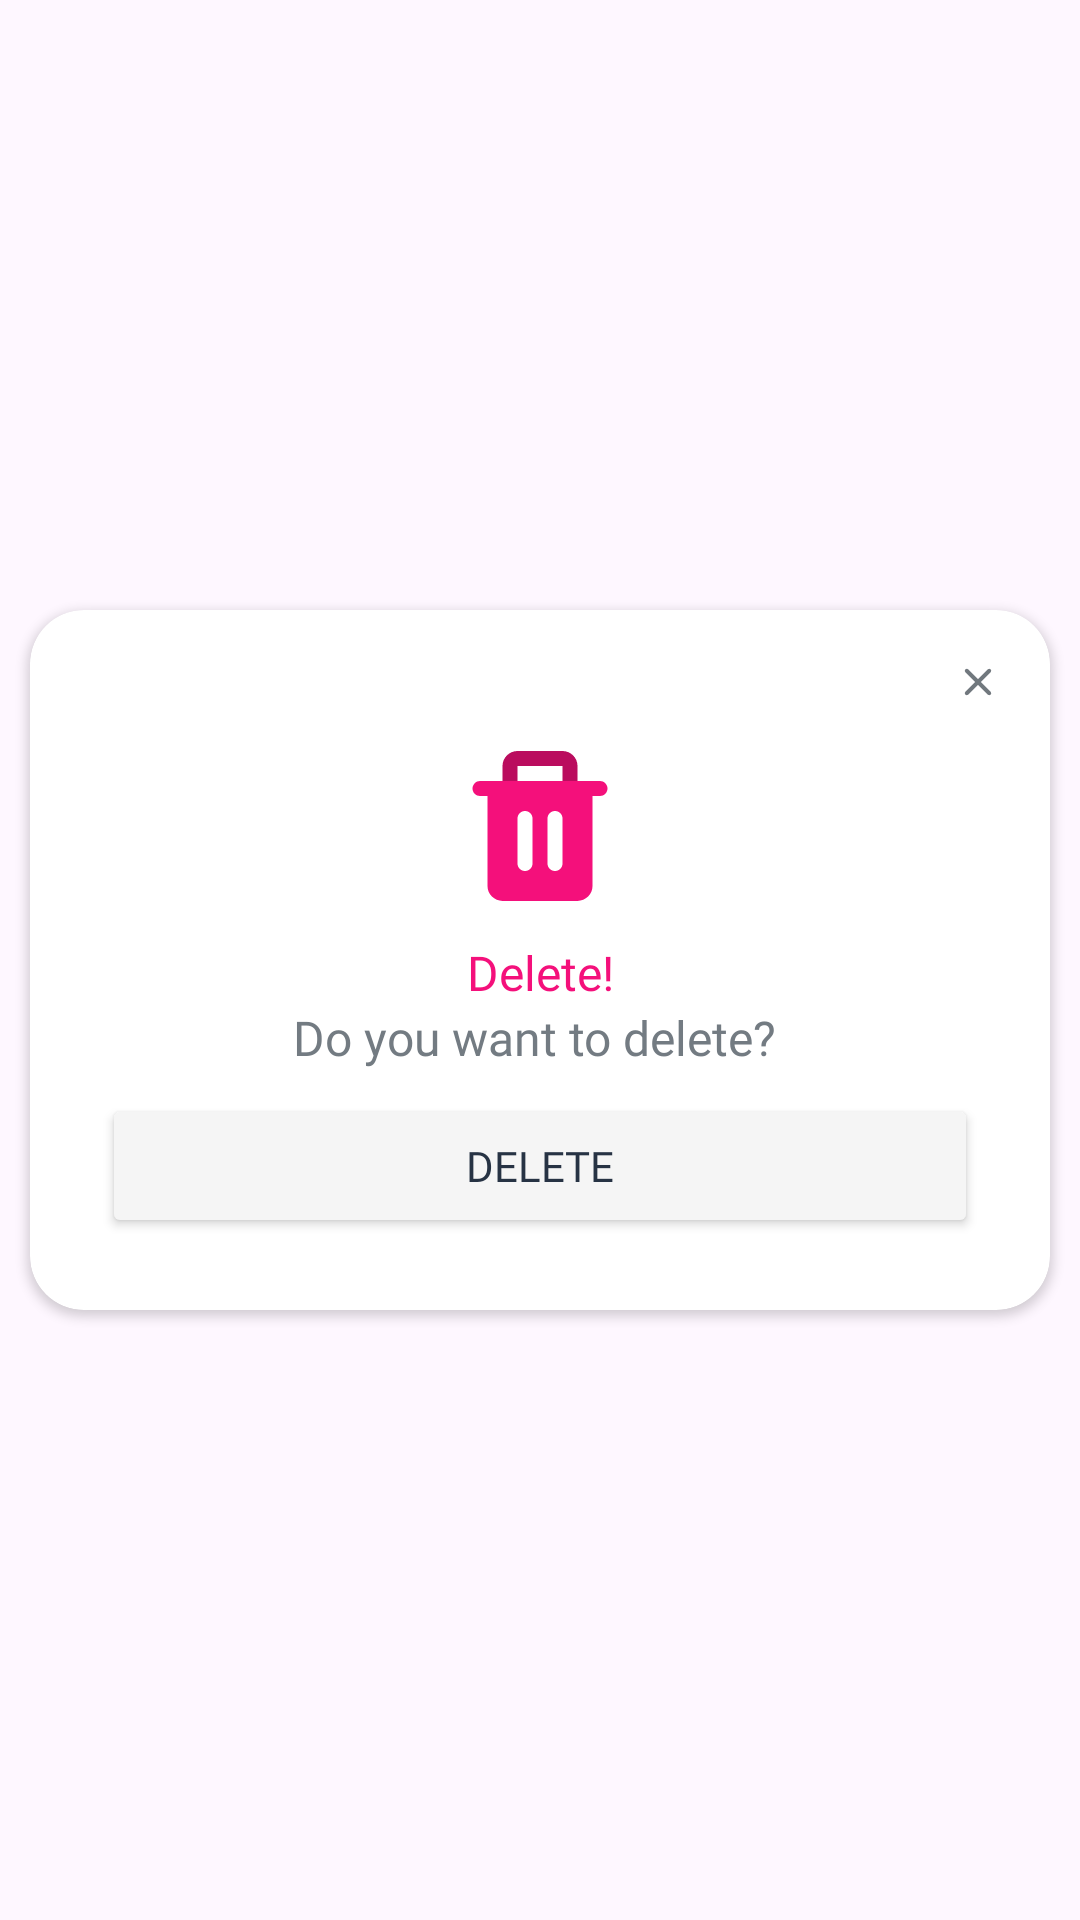

Android layout source for this screen:
<!-- AndroidManifest.xml: application theme Theme.InstaDownloader -->
<!-- res/layout/fragment_delete_confirmation_dialog.xml -->
<?xml version="1.0" encoding="utf-8"?>
<FrameLayout xmlns:android="http://schemas.android.com/apk/res/android"
    xmlns:app="http://schemas.android.com/apk/res-auto"
    xmlns:tools="http://schemas.android.com/tools"
    android:layout_width="match_parent"
    android:layout_height="match_parent">


    <androidx.cardview.widget.CardView
        android:layout_width="match_parent"
        android:layout_height="wrap_content"
        android:layout_marginHorizontal="10dp"
        android:layout_gravity="center"
        app:cardCornerRadius="@dimen/edit_text_padding_horizontal"
        tools:context=".features.dialogBox.DeleteConfirmationDialogFragment">

        <androidx.constraintlayout.widget.ConstraintLayout
            android:layout_width="match_parent"
            android:layout_height="match_parent">

            <androidx.appcompat.widget.AppCompatImageView
                android:id="@+id/closeIcon"
                android:layout_width="16dp"
                android:layout_height="16dp"
                android:layout_margin="@dimen/padding_page_small"
                android:clickable="true"
                android:focusable="true"
                android:src="@drawable/ic_close"
                app:layout_constraintEnd_toEndOf="parent"
                app:layout_constraintTop_toTopOf="parent" />

            <ImageView
                android:id="@+id/ivDialogIcon"
                android:layout_width="wrap_content"
                android:layout_height="wrap_content"
                android:layout_marginHorizontal="@dimen/padding_page_large"
                android:layout_marginTop="@dimen/padding_page"
                android:src="@drawable/delete_dialog_box"
                app:layout_constraintEnd_toEndOf="parent"
                app:layout_constraintStart_toStartOf="parent"
                app:layout_constraintTop_toBottomOf="@+id/closeIcon" />

            <com.google.android.material.textview.MaterialTextView
                android:id="@+id/tvDialogTitle"
                android:layout_width="wrap_content"
                android:layout_height="wrap_content"
                android:layout_marginHorizontal="@dimen/padding_page_large"
                android:layout_marginTop="@dimen/remove_ad_margin"
                android:fontFamily="@font/sf_pro_rounded_bold"
                android:text="@string/delete_dialog_box"
                android:textColor="@color/titleColor"
                android:textSize="@dimen/remove_ad_text"
                app:layout_constraintEnd_toEndOf="parent"
                app:layout_constraintStart_toStartOf="parent"
                app:layout_constraintTop_toBottomOf="@+id/ivDialogIcon" />

            <com.google.android.material.textview.MaterialTextView
                android:id="@+id/tvDialogContent"
                android:layout_width="wrap_content"
                android:layout_height="wrap_content"
                android:fontFamily="@font/sf_pro_rounded_medium"
                android:gravity="center_horizontal"
                android:text="@string/desc_delete_dialogbox"
                android:textColor="@color/ViewAllColor"
                android:textSize="@dimen/remove_ad_text"
                app:layout_constraintEnd_toStartOf="@+id/tvFileSize"
                app:layout_constraintHorizontal_bias="0.5"
                app:layout_constraintHorizontal_chainStyle="packed"
                app:layout_constraintStart_toStartOf="parent"
                app:layout_constraintTop_toBottomOf="@+id/tvDialogTitle" />

            <com.google.android.material.textview.MaterialTextView
                android:id="@+id/tvFileSize"
                android:layout_width="wrap_content"
                android:layout_height="wrap_content"
                android:layout_marginStart="@dimen/nav_indicator_height"
                android:fontFamily="@font/sf_pro_rounded_medium"
                android:gravity="center_horizontal"
                android:textColor="@color/subtitleColor"
                android:textSize="@dimen/remove_ad_text"
                app:layout_constraintEnd_toEndOf="parent"
                app:layout_constraintHorizontal_bias="0.5"
                app:layout_constraintStart_toEndOf="@+id/tvDialogContent"
                app:layout_constraintTop_toBottomOf="@+id/tvDialogTitle" />

            <Button
                android:id="@+id/btnDelete"
                android:layout_width="0dp"
                android:layout_height="wrap_content"
                android:layout_marginHorizontal="@dimen/padding_page_large"
                android:layout_marginTop="@dimen/remove_ad_margin"
                android:layout_marginBottom="@dimen/padding_page_large"
                android:backgroundTint="@color/PermissionDialogColor"
                android:fontFamily="@font/sf_pro_rounded_bold"
                android:text="@string/delete_txt"
                android:textColor="@color/subtitleColor"
                app:layout_constraintBottom_toBottomOf="parent"
                app:layout_constraintEnd_toEndOf="parent"
                app:layout_constraintStart_toStartOf="parent"
                app:layout_constraintTop_toBottomOf="@+id/tvDialogContent" />
        </androidx.constraintlayout.widget.ConstraintLayout>

    </androidx.cardview.widget.CardView>
</FrameLayout>
<!-- resources referenced by this layout -->
<resources>
  <color name="PermissionDialogColor">#F5F5F5</color>
  <color name="ViewAllColor">#737B82</color>
  <color name="subtitleColor">#273344</color>
  <color name="titleColor">#F4107B</color>
  <dimen name="edit_text_padding_horizontal">18dp</dimen>
  <dimen name="nav_indicator_height">4dp</dimen>
  <dimen name="padding_page">10dp</dimen>
  <dimen name="padding_page_large">24dp</dimen>
  <dimen name="padding_page_small">16dp</dimen>
  <dimen name="remove_ad_margin">8dp</dimen>
  <dimen name="remove_ad_text">16sp</dimen>
  <!-- drawable delete_dialog_box: vector/xml drawable (drawable, 2029 chars, omitted) -->
  <!-- drawable ic_close (drawable) -->
  <vector android:height="24dp" android:tint="@color/helpCrossColor"
      android:viewportHeight="24" android:viewportWidth="24"
      android:width="24dp" xmlns:android="http://schemas.android.com/apk/res/android">
      <path android:fillColor="@android:color/white" android:pathData="M18.3,5.71c-0.39,-0.39 -1.02,-0.39 -1.41,0L12,10.59 7.11,5.7c-0.39,-0.39 -1.02,-0.39 -1.41,0 -0.39,0.39 -0.39,1.02 0,1.41L10.59,12 5.7,16.89c-0.39,0.39 -0.39,1.02 0,1.41 0.39,0.39 1.02,0.39 1.41,0L12,13.41l4.89,4.89c0.39,0.39 1.02,0.39 1.41,0 0.39,-0.39 0.39,-1.02 0,-1.41L13.41,12l4.89,-4.89c0.38,-0.38 0.38,-1.02 0,-1.4z"/>
  </vector>
  <string name="delete_dialog_box">Delete!</string>
  <string name="delete_txt">Delete</string>
  <string name="desc_delete_dialogbox">Do you want to delete?</string>
  <style name="Theme.InstaDownloader" parent="Base.Theme.InstaDownloader" />
  <color name="helpCrossColor">#71787E</color>
  <style name="Base.Theme.InstaDownloader" parent="Theme.Material3.Light.NoActionBar">
          
          
          <item name="android:statusBarColor">@color/white</item>
          <item name="android:windowLightStatusBar">true</item>
      </style>
  <color name="white">#FFFFFFFF</color>
</resources>
